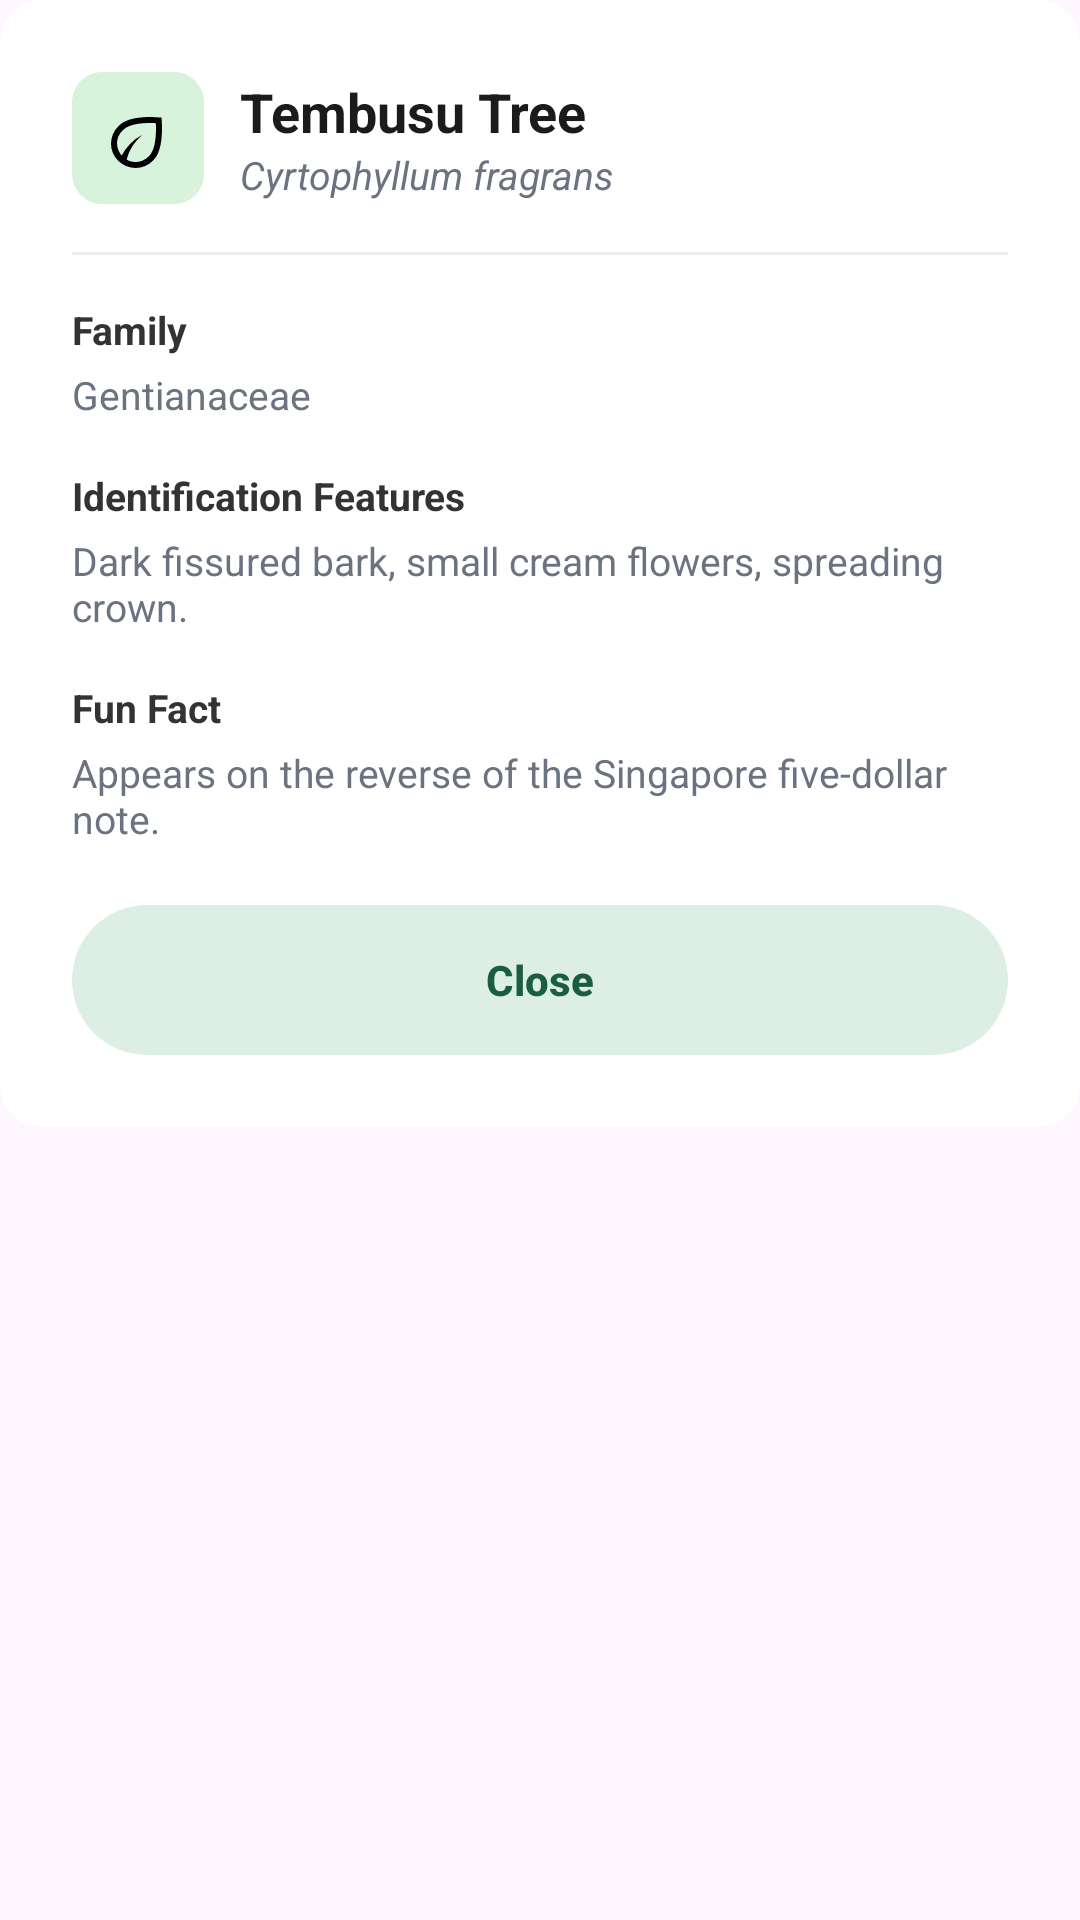

Here is an Android app screen rendered from its layout file. Give the layout XML and the strings, colors and styles it references.
<!-- AndroidManifest.xml: application theme Theme.PlantDex -->
<!-- res/layout/dialog_plant_info.xml -->
<?xml version="1.0" encoding="utf-8"?>
<ScrollView xmlns:android="http://schemas.android.com/apk/res/android"
    xmlns:app="http://schemas.android.com/apk/res-auto"
    android:layout_width="match_parent"
    android:layout_height="wrap_content"
    android:maxHeight="520dp">

    <LinearLayout
        android:layout_width="match_parent"
        android:layout_height="wrap_content"
        android:orientation="vertical"
        android:background="@drawable/bg_card"
        android:padding="24dp">

        <LinearLayout
            android:layout_width="match_parent"
            android:layout_height="wrap_content"
            android:orientation="horizontal"
            android:gravity="center_vertical">

            <ImageView
                android:layout_width="44dp"
                android:layout_height="44dp"
                android:background="@drawable/bg_icon_tile"
                android:src="@drawable/ic_eco"
                android:scaleType="centerInside"
                android:padding="9dp"
                android:contentDescription="@string/flora" />

            <LinearLayout
                android:layout_width="0dp"
                android:layout_height="wrap_content"
                android:layout_weight="1"
                android:layout_marginStart="12dp"
                android:orientation="vertical">

                <TextView
                    android:id="@+id/tvInfoCommonName"
                    android:layout_width="wrap_content"
                    android:layout_height="wrap_content"
                    android:text="Tembusu Tree"
                    android:textColor="@color/plantdex_text_primary"
                    android:textSize="18sp"
                    android:textStyle="bold" />

                <TextView
                    android:id="@+id/tvInfoScientificName"
                    android:layout_width="wrap_content"
                    android:layout_height="wrap_content"
                    android:text="Cyrtophyllum fragrans"
                    android:textColor="@color/plantdex_text_muted"
                    android:textSize="13sp"
                    android:textStyle="italic" />
            </LinearLayout>
        </LinearLayout>

        <View
            android:layout_width="match_parent"
            android:layout_height="1dp"
            android:layout_marginTop="16dp"
            android:background="@color/plantdex_divider" />

        <TextView
            android:layout_width="wrap_content"
            android:layout_height="wrap_content"
            android:layout_marginTop="16dp"
            android:text="Family"
            android:textColor="@color/plantdex_label"
            android:textSize="13sp"
            android:textStyle="bold" />
        <TextView
            android:id="@+id/tvInfoFamily"
            android:layout_width="match_parent"
            android:layout_height="wrap_content"
            android:layout_marginTop="4dp"
            android:text="Gentianaceae"
            android:textColor="@color/plantdex_text_muted"
            android:textSize="13sp" />

        <TextView
            android:layout_width="wrap_content"
            android:layout_height="wrap_content"
            android:layout_marginTop="16dp"
            android:text="Identification Features"
            android:textColor="@color/plantdex_label"
            android:textSize="13sp"
            android:textStyle="bold" />
        <TextView
            android:id="@+id/tvInfoFeatures"
            android:layout_width="match_parent"
            android:layout_height="wrap_content"
            android:layout_marginTop="4dp"
            android:text="Dark fissured bark, small cream flowers, spreading crown."
            android:textColor="@color/plantdex_text_muted"
            android:textSize="13sp" />

        <TextView
            android:layout_width="wrap_content"
            android:layout_height="wrap_content"
            android:layout_marginTop="16dp"
            android:text="Fun Fact"
            android:textColor="@color/plantdex_label"
            android:textSize="13sp"
            android:textStyle="bold" />
        <TextView
            android:id="@+id/tvInfoFunFact"
            android:layout_width="match_parent"
            android:layout_height="wrap_content"
            android:layout_marginTop="4dp"
            android:text="Appears on the reverse of the Singapore five-dollar note."
            android:textColor="@color/plantdex_text_muted"
            android:textSize="13sp" />

        <Button
            android:id="@+id/btnCloseInfo"
            android:layout_width="match_parent"
            android:layout_height="50dp"
            android:layout_marginTop="20dp"
            android:background="@drawable/btn_cancel_pill"
            android:stateListAnimator="@null"
            android:text="Close"
            android:textAllCaps="false"
            android:textColor="@color/plantdex_cancel_text"
            android:textStyle="bold" />

    </LinearLayout>
</ScrollView>
<!-- resources referenced by this layout -->
<resources>
  <color name="plantdex_cancel_text">#1B5E3F</color>
  <color name="plantdex_divider">#ECECEC</color>
  <color name="plantdex_label">#333333</color>
  <color name="plantdex_text_muted">#6B7280</color>
  <color name="plantdex_text_primary">#1B1B1B</color>
  <!-- drawable bg_card (drawable) -->
  <?xml version="1.0" encoding="utf-8"?>
  <shape xmlns:android="http://schemas.android.com/apk/res/android"
      android:shape="rectangle">
      <corners android:radius="14dp" />
      <solid android:color="@color/plantdex_card" />
  </shape>
  <!-- drawable bg_icon_tile (drawable) -->
  <?xml version="1.0" encoding="utf-8"?>
  <shape xmlns:android="http://schemas.android.com/apk/res/android"
      android:shape="rectangle">
      <corners android:radius="10dp" />
      <solid android:color="@color/plantdex_icon_tile" />
  </shape>
  <!-- drawable btn_cancel_pill (drawable) -->
  <?xml version="1.0" encoding="utf-8"?>
  <shape xmlns:android="http://schemas.android.com/apk/res/android" android:shape="rectangle">
      <corners android:radius="26dp" />
      <solid android:color="@color/plantdex_cancel_bg" />
  </shape>
  <string name="flora">Flora</string>
  <style name="Theme.PlantDex" parent="Base.Theme.PlantDex" />
  <color name="plantdex_card">#FFFFFF</color>
  <color name="plantdex_icon_tile">#D8F3DC</color>
  <color name="plantdex_cancel_bg">#DDEFE4</color>
  <style name="Base.Theme.PlantDex" parent="Theme.Material3.DayNight.NoActionBar">
          <item name="android:statusBarColor">@color/plantdex_bg</item>
          <item name="android:windowLightStatusBar">false</item>
          
          <item name="android:windowOptOutEdgeToEdgeEnforcement">true</item>
  
          
          <item name="colorPrimary">@color/plantdex_button</item>
          <item name="colorOnPrimary">@color/white</item>
          <item name="colorPrimaryContainer">@color/plantdex_bg</item>
          <item name="colorOnPrimaryContainer">@color/white</item>
          <item name="colorSecondary">@color/plantdex_bg</item>
          <item name="colorOnSecondary">@color/white</item>
          <item name="colorSecondaryContainer">@color/plantdex_chip_bg</item>
          <item name="colorOnSecondaryContainer">@color/plantdex_chip_text</item>
          <item name="colorTertiary">@color/plantdex_button</item>
          <item name="colorOnTertiary">@color/white</item>
          <item name="colorSurface">@color/plantdex_card</item>
          <item name="colorOnSurface">@color/plantdex_text_primary</item>
          <item name="colorError">@color/plantdex_error_btn</item>
          <item name="colorOnError">@color/white</item>
          
          <item name="colorAccent">@color/plantdex_button</item>
      </style>
  <color name="plantdex_bg">#2D6A4F</color>
  <color name="plantdex_button">#52B788</color>
  <color name="white">#FFFFFF</color>
  <color name="plantdex_chip_bg">#8FBC9B</color>
  <color name="plantdex_chip_text">#1B3A2A</color>
  <color name="plantdex_error_btn">#A6423A</color>
</resources>
